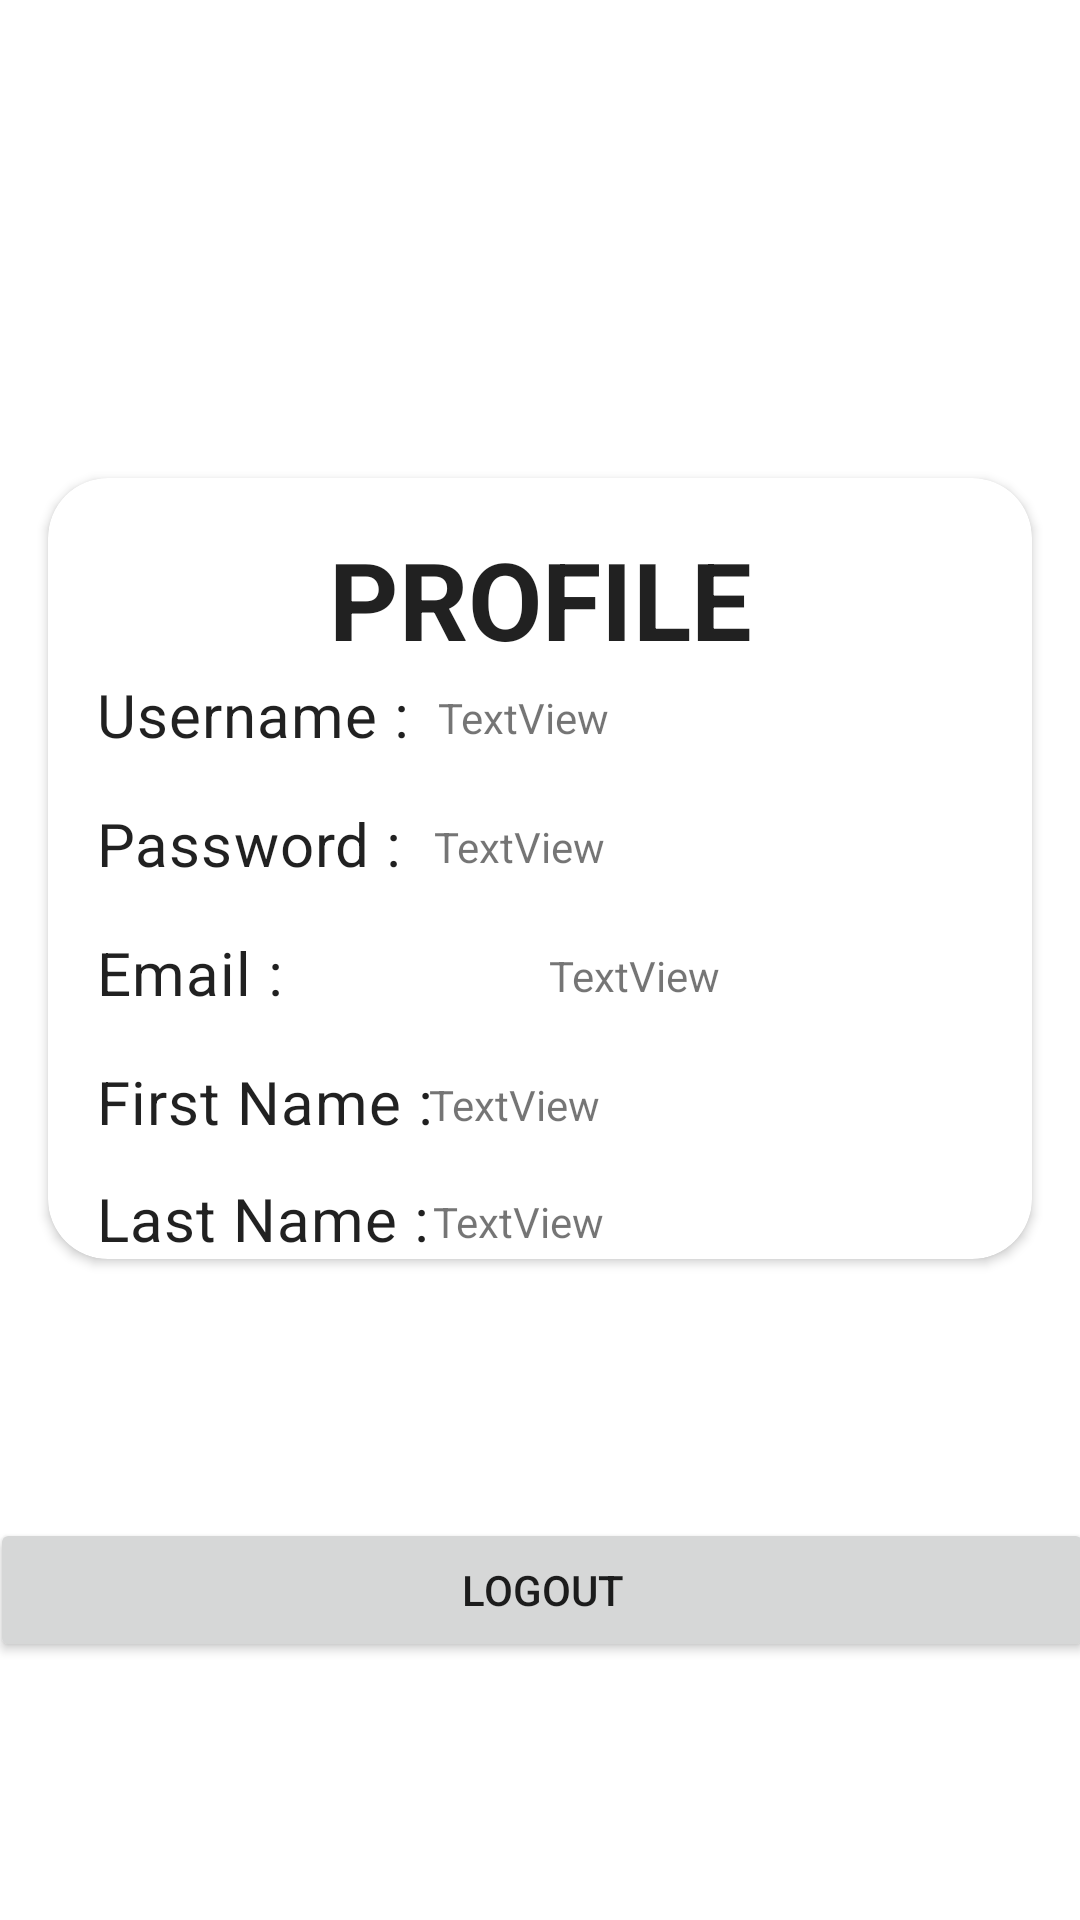

This screen was rendered from an Android layout file. Write that file and the resources it references.
<!-- AndroidManifest.xml: application theme Theme.UAS_ANMP -->
<!-- res/layout/fragment_profile.xml -->
<?xml version="1.0" encoding="utf-8"?>
<FrameLayout xmlns:android="http://schemas.android.com/apk/res/android"
    xmlns:app="http://schemas.android.com/apk/res-auto"
    xmlns:tools="http://schemas.android.com/tools"
    android:layout_width="match_parent"
    android:layout_height="match_parent"
    tools:context=".view.ProfileFragment">

    <androidx.constraintlayout.widget.ConstraintLayout
        android:layout_width="match_parent"
        android:layout_height="match_parent">

        <androidx.cardview.widget.CardView
            android:id="@+id/cardView2"
            android:layout_width="0dp"
            android:layout_height="wrap_content"
            android:layout_marginStart="16dp"
            android:layout_marginTop="139dp"
            android:layout_marginEnd="16dp"
            android:layout_marginBottom="200dp"
            app:cardCornerRadius="20dp"
            app:layout_constraintBottom_toBottomOf="parent"
            app:layout_constraintEnd_toEndOf="parent"
            app:layout_constraintStart_toStartOf="parent"
            app:layout_constraintTop_toTopOf="parent">

            <androidx.constraintlayout.widget.ConstraintLayout
                android:id="@+id/constraintLayout"
                android:layout_width="match_parent"
                android:layout_height="wrap_content">

                <TextView
                    android:id="@+id/textView3"
                    style="@style/TextAppearance.AppCompat.Body1"
                    android:layout_width="wrap_content"
                    android:layout_height="wrap_content"
                    android:layout_marginTop="16dp"
                    android:text="PROFILE"
                    android:textSize="36dp"
                    android:textStyle="bold"
                    app:layout_constraintEnd_toEndOf="parent"
                    app:layout_constraintStart_toStartOf="parent"
                    app:layout_constraintTop_toTopOf="parent" />

                <TextView
                    android:id="@+id/textView2"
                    style="@style/TextAppearance.MaterialComponents.Body2"
                    android:layout_width="wrap_content"
                    android:layout_height="wrap_content"
                    android:layout_marginStart="16dp"
                    android:layout_marginTop="1dp"
                    android:text="Username :"
                    android:textSize="20sp"
                    app:layout_constraintStart_toStartOf="parent"
                    app:layout_constraintTop_toBottomOf="@+id/textView3" />

                <TextView
                    android:id="@+id/textView5"
                    style="@style/TextAppearance.MaterialComponents.Body2"
                    android:layout_width="wrap_content"
                    android:layout_height="wrap_content"
                    android:layout_marginStart="16dp"
                    android:layout_marginTop="16dp"
                    android:text="Password :"
                    android:textSize="20sp"
                    app:layout_constraintStart_toStartOf="parent"
                    app:layout_constraintTop_toBottomOf="@+id/textView2" />

                <TextView
                    android:id="@+id/textView6"
                    style="@style/TextAppearance.MaterialComponents.Body2"
                    android:layout_width="wrap_content"
                    android:layout_height="wrap_content"
                    android:layout_marginStart="16dp"
                    android:layout_marginTop="16dp"
                    android:text="Email :"
                    android:textSize="20sp"
                    app:layout_constraintStart_toStartOf="parent"
                    app:layout_constraintTop_toBottomOf="@+id/textView5" />

                <TextView
                    android:id="@+id/textView7"
                    style="@style/TextAppearance.MaterialComponents.Body2"
                    android:layout_width="wrap_content"
                    android:layout_height="wrap_content"
                    android:layout_marginStart="16dp"
                    android:layout_marginTop="16dp"
                    android:text="First Name :"
                    android:textSize="20sp"
                    app:layout_constraintStart_toStartOf="parent"
                    app:layout_constraintTop_toBottomOf="@+id/textView6" />

                <TextView
                    android:id="@+id/textView8"
                    style="@style/TextAppearance.MaterialComponents.Body2"
                    android:layout_width="wrap_content"
                    android:layout_height="wrap_content"
                    android:layout_marginStart="16dp"
                    android:layout_marginTop="12dp"
                    android:text="Last Name :"
                    android:textSize="20sp"
                    app:layout_constraintStart_toStartOf="parent"
                    app:layout_constraintTop_toBottomOf="@+id/textView7" />

                <TextView
                    android:id="@+id/txtUsernameProf"
                    android:layout_width="wrap_content"
                    android:layout_height="wrap_content"
                    android:layout_marginStart="34dp"
                    android:layout_marginTop="6dp"
                    android:layout_marginEnd="166dp"
                    android:text="TextView"
                    app:layout_constraintEnd_toEndOf="parent"
                    app:layout_constraintStart_toEndOf="@+id/textView2"
                    app:layout_constraintTop_toBottomOf="@+id/textView3" />

                <TextView
                    android:id="@+id/txtPasswordProf"
                    android:layout_width="wrap_content"
                    android:layout_height="wrap_content"
                    android:layout_marginStart="34dp"
                    android:layout_marginTop="24dp"
                    android:layout_marginEnd="166dp"
                    android:text="TextView"
                    app:layout_constraintEnd_toEndOf="parent"
                    app:layout_constraintStart_toEndOf="@+id/textView5"
                    app:layout_constraintTop_toBottomOf="@+id/txtUsernameProf" />

                <TextView
                    android:id="@+id/txtEmailProf"
                    android:layout_width="wrap_content"
                    android:layout_height="wrap_content"
                    android:layout_marginStart="74dp"
                    android:layout_marginTop="24dp"
                    android:layout_marginEnd="90dp"
                    android:text="TextView"
                    app:layout_constraintEnd_toEndOf="parent"
                    app:layout_constraintStart_toEndOf="@+id/textView6"
                    app:layout_constraintTop_toBottomOf="@+id/txtPasswordProf" />

                <TextView
                    android:id="@+id/txtFirstNameProf"
                    android:layout_width="wrap_content"
                    android:layout_height="wrap_content"
                    android:layout_marginStart="20dp"
                    android:layout_marginTop="24dp"
                    android:layout_marginEnd="166dp"
                    android:text="TextView"
                    app:layout_constraintEnd_toEndOf="parent"
                    app:layout_constraintStart_toEndOf="@+id/textView7"
                    app:layout_constraintTop_toBottomOf="@+id/txtEmailProf" />

                <TextView
                    android:id="@+id/txtLastNameProf"
                    android:layout_width="wrap_content"
                    android:layout_height="wrap_content"
                    android:layout_marginStart="24dp"
                    android:layout_marginTop="20dp"
                    android:layout_marginEnd="166dp"
                    android:text="TextView"
                    app:layout_constraintEnd_toEndOf="parent"
                    app:layout_constraintStart_toEndOf="@+id/textView8"
                    app:layout_constraintTop_toBottomOf="@+id/txtFirstNameProf" />

            </androidx.constraintlayout.widget.ConstraintLayout>

        </androidx.cardview.widget.CardView>

        <Button
            android:id="@+id/btnLogout"
            android:layout_width="368dp"
            android:layout_height="wrap_content"
            android:text="Logout"
            app:layout_constraintBottom_toBottomOf="parent"
            app:layout_constraintEnd_toEndOf="parent"
            app:layout_constraintHorizontal_bias="0.488"
            app:layout_constraintStart_toStartOf="parent"
            app:layout_constraintTop_toBottomOf="@+id/cardView2" />

    </androidx.constraintlayout.widget.ConstraintLayout>

</FrameLayout>
<!-- resources referenced by this layout -->
<resources>
  <style name="Theme.UAS_ANMP" parent="Theme.MaterialComponents.DayNight.DarkActionBar">
          
          <item name="colorPrimary">@color/purple_500</item>
          <item name="colorPrimaryVariant">@color/purple_700</item>
          <item name="colorOnPrimary">@color/white</item>
          
          <item name="colorSecondary">@color/teal_200</item>
          <item name="colorSecondaryVariant">@color/teal_700</item>
          <item name="colorOnSecondary">@color/black</item>
          
          <item name="android:statusBarColor">?attr/colorPrimaryVariant</item>
          
      </style>
  <!-- not gathered from this repository: default colours our renderer supplied (Android Studio template values) -->
  <color name="purple_500">#FF6200EE</color>
  <color name="purple_700">#FF3700B3</color>
  <color name="teal_200">#FF03DAC5</color>
  <color name="teal_700">#FF018786</color>
  <color name="black">#FF000000</color>
  <color name="white">#FFFFFFFF</color>
</resources>
